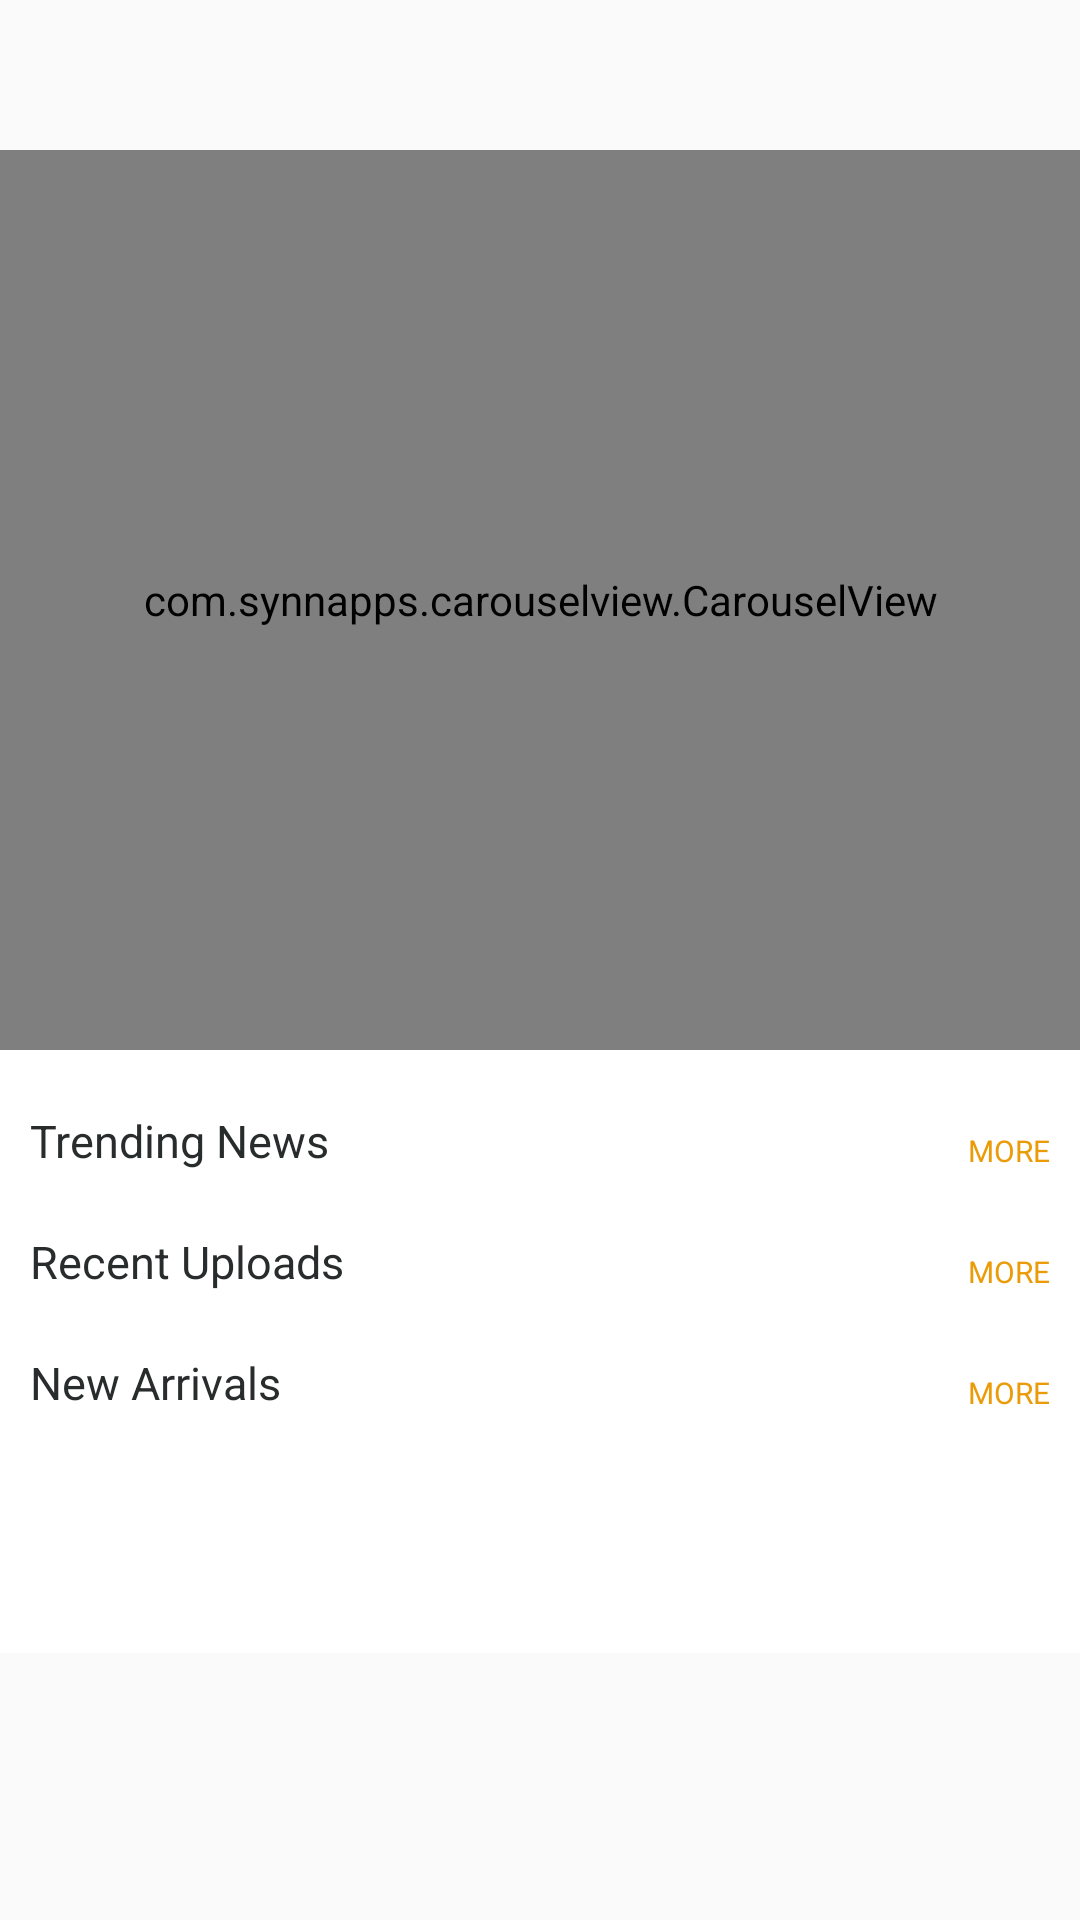

Produce the Android XML layout that renders to this screen, including the resource entries it uses.
<!-- AndroidManifest.xml: application theme AppTheme -->
<!-- res/layout/content_home_page.xml -->
<?xml version="1.0" encoding="utf-8"?>

<ScrollView xmlns:android="http://schemas.android.com/apk/res/android"
    xmlns:app="http://schemas.android.com/apk/res-auto"
    xmlns:tools="http://schemas.android.com/tools"
    android:layout_width="match_parent"
    android:layout_height="match_parent"
    android:orientation="vertical">


    <RelativeLayout
        android:layout_width="match_parent"
        android:layout_height="match_parent">

    <LinearLayout
        android:layout_width="match_parent"
        android:layout_height="match_parent"
        android:background="@android:color/white"
        android:orientation="vertical"
        android:layout_marginTop="50dp"
        android:paddingBottom="50dp"
        tools:context="HomePage"
        tools:showIn="@layout/app_bar_home_page">

        <com.synnapps.carouselview.CarouselView
            android:id="@+id/carouselView"
            android:layout_width="match_parent"
            android:layout_height="300dp"
            app:fillColor="#FFFFFFFF"
            app:pageColor="#00000000"
            app:radius="3dp"
            app:slideInterval="3000"
            app:strokeColor="#FF777777"
            app:strokeWidth="1dp"/>

        <RelativeLayout
            android:layout_width="match_parent"
            android:layout_height="match_parent"
            android:layout_marginTop="10dp">

            <TextView
                android:layout_width="wrap_content"
                android:layout_height="wrap_content"
                android:text="Trending News"
                android:layout_marginTop="10dp"
                android:layout_marginLeft="10dp"
                android:layout_alignParentLeft="true"
                android:textColor="#292C2C"
                android:textSize="15sp"/>

            <TextView
                android:id="@+id/newsMore"
                android:layout_width="wrap_content"
                android:layout_height="wrap_content"
                android:text="More"
                android:textAllCaps="true"
                android:textSize="10sp"
                android:textColor="@color/colorPrimary"
                android:layout_marginTop="10dp"
                android:layout_marginRight="10dp"
                android:layout_alignParentBottom="true"
                android:layout_alignParentRight="true" />

        </RelativeLayout>

        <androidx.recyclerview.widget.RecyclerView
            android:id="@+id/trendingNewsRV"
            android:layout_width="match_parent"
            android:layout_height="wrap_content"
            android:layout_marginTop="10dp"
            android:orientation="horizontal" />

        <RelativeLayout
            android:layout_width="match_parent"
            android:layout_height="match_parent">

            <TextView
            android:layout_width="wrap_content"
            android:layout_height="wrap_content"
            android:text="Recent Uploads"
            android:layout_gravity="left"
            android:layout_marginTop="10dp"
            android:layout_marginLeft="10dp"
            android:textColor="#292C2C"
            android:textSize="15sp"/>

            <TextView
                android:id="@+id/videosMore"
                android:layout_width="wrap_content"
                android:layout_height="wrap_content"
                android:text="More"
                android:textAllCaps="true"
                android:textSize="10sp"
                android:textColor="@color/colorPrimary"
                android:layout_marginTop="10dp"
                android:layout_marginRight="10dp"
                android:layout_alignParentBottom="true"
                android:layout_alignParentRight="true" />

        </RelativeLayout>

        <androidx.recyclerview.widget.RecyclerView
            android:id="@+id/trendingVideosRV"
            android:layout_width="match_parent"
            android:layout_height="wrap_content"
            android:layout_marginTop="10dp"
            android:orientation="horizontal" />

        <RelativeLayout
            android:layout_width="match_parent"
            android:layout_height="match_parent">


            <TextView
                android:layout_width="wrap_content"
                android:layout_height="wrap_content"
                android:text="New Arrivals"
                android:layout_gravity="left"
                android:layout_marginTop="10dp"
                android:layout_marginLeft="10dp"
                android:textColor="#292C2C"
                android:textSize="15sp"/>

            <TextView
                android:id="@+id/booksMore"
                android:layout_width="wrap_content"
                android:layout_height="wrap_content"
                android:text="More"
                android:textAllCaps="true"
                android:textSize="10sp"
                android:textColor="@color/colorPrimary"
                android:layout_marginTop="10dp"
                android:layout_marginRight="10dp"
                android:layout_alignParentBottom="true"
                android:layout_alignParentRight="true" />

        </RelativeLayout>

        <androidx.recyclerview.widget.RecyclerView
            android:id="@+id/trendingBooksRV"
            android:layout_width="match_parent"
            android:layout_height="wrap_content"
            android:layout_marginBottom="20dp"
            android:layout_marginTop="10dp"
            android:orientation="horizontal" />


    </LinearLayout>

        <ProgressBar
            android:id="@+id/progressHome"
            android:layout_width="wrap_content"
            android:layout_height="wrap_content"
            android:layout_centerHorizontal="true"
            android:layout_marginTop="400dp"
            android:visibility="gone"/>

    </RelativeLayout>

</ScrollView>
<!-- res/layout/app_bar_home_page.xml (included above) -->
<?xml version="1.0" encoding="utf-8"?>

<androidx.coordinatorlayout.widget.CoordinatorLayout xmlns:android="http://schemas.android.com/apk/res/android"
    xmlns:app="http://schemas.android.com/apk/res-auto"
    xmlns:tools="http://schemas.android.com/tools"
    android:layout_width="match_parent"
    android:layout_height="match_parent"
    tools:context="HomePage">

    <com.google.android.material.appbar.AppBarLayout
        android:layout_width="match_parent"
        android:layout_height="wrap_content"
        android:theme="@style/AppTheme.AppBarOverlay">

        <androidx.appcompat.widget.Toolbar
            android:id="@+id/toolbar"
            android:layout_width="match_parent"
            android:layout_height="?attr/actionBarSize"
            android:background="?attr/colorPrimary"
            app:popupTheme="@style/AppTheme.PopupOverlay"
            android:textStyle="bold"/>

    </com.google.android.material.appbar.AppBarLayout>

    <include layout="@layout/content_home_page" />


</androidx.coordinatorlayout.widget.CoordinatorLayout>
<!-- resources referenced by this layout -->
<resources>
  <color name="colorPrimary">#ea9b07</color>
  <style name="AppTheme.AppBarOverlay" parent="ThemeOverlay.AppCompat.Dark.ActionBar" />
  <style name="AppTheme.PopupOverlay" parent="ThemeOverlay.AppCompat.Light" />
  <style name="AppTheme" parent="Theme.AppCompat.Light.NoActionBar">
          
          <item name="colorPrimary">@color/colorPrimary</item>
          <item name="colorPrimaryDark">@color/colorPrimaryDark</item>
          <item name="colorAccent">@color/colorAccent</item>
      </style>
  <color name="colorPrimaryDark">#FFF9AE23</color>
  <color name="colorAccent">#e67804</color>
</resources>
